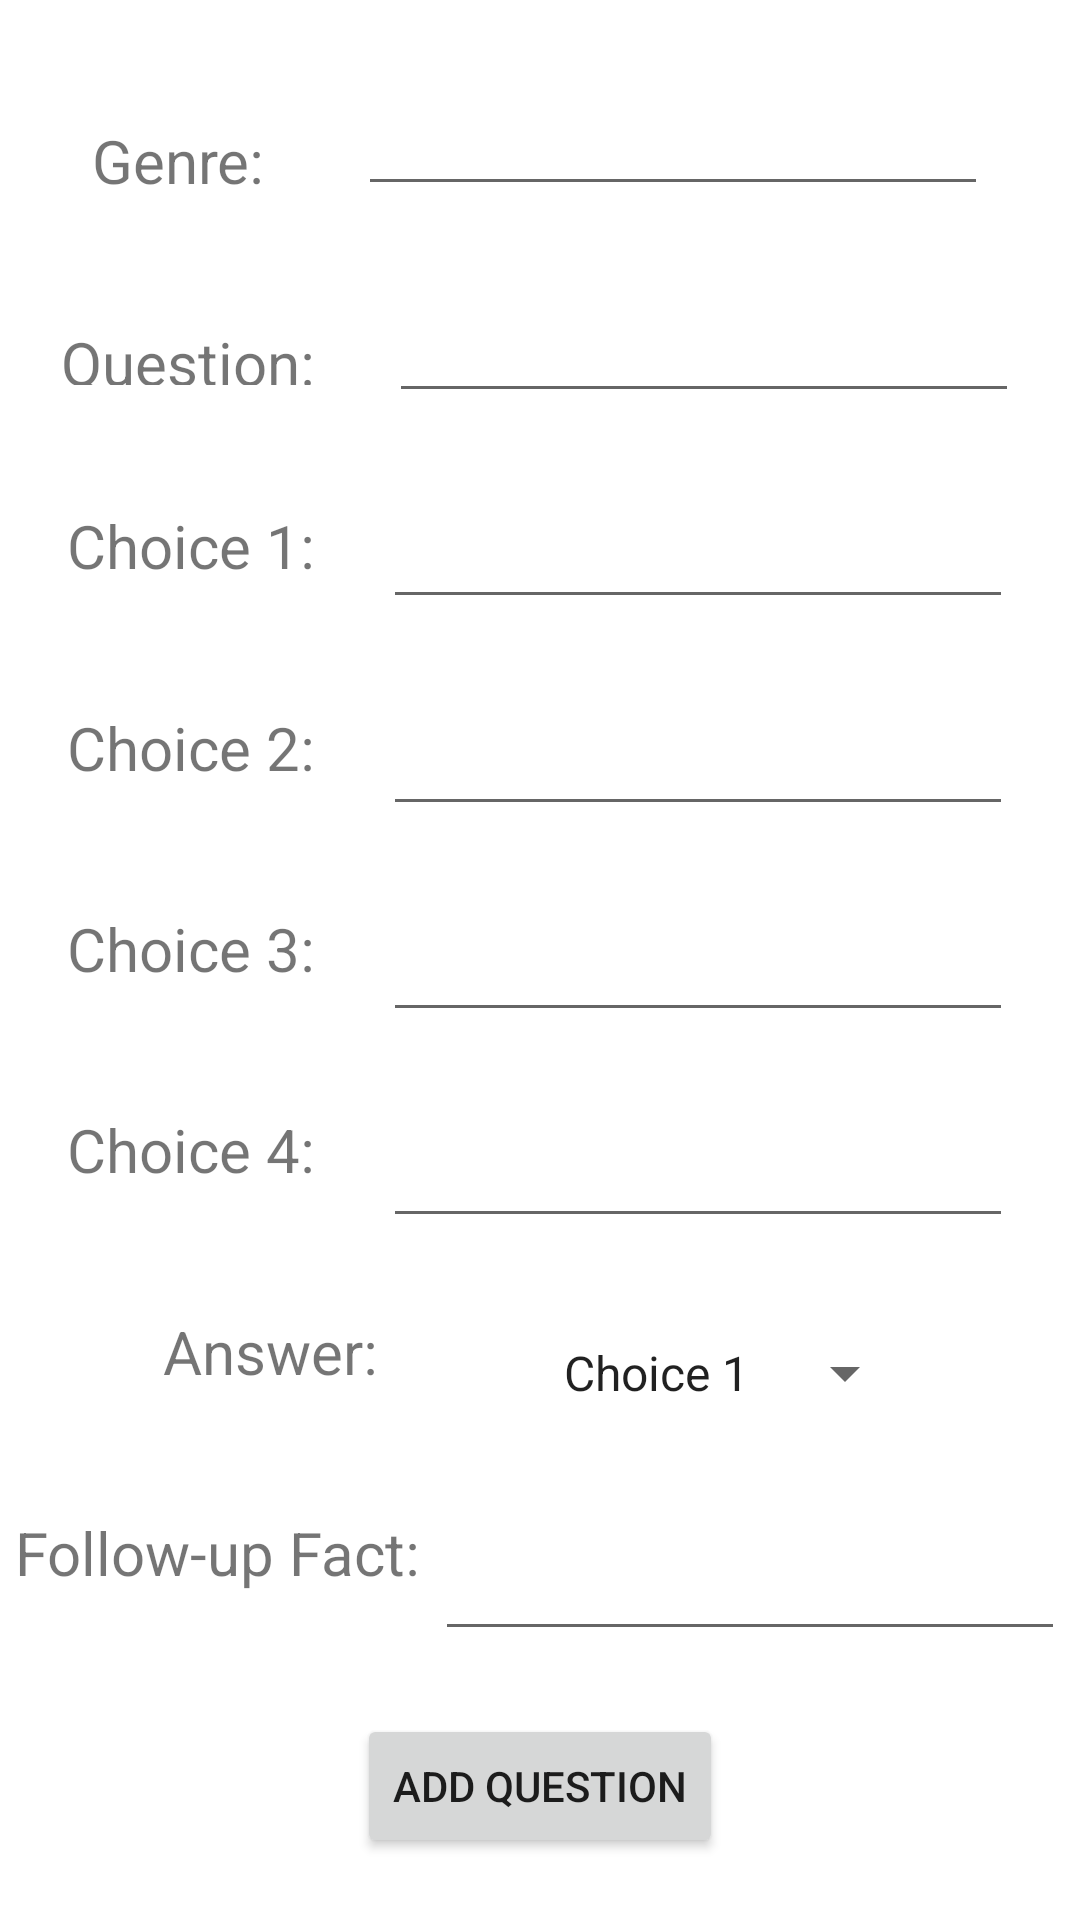

Write the Android layout XML for this screen, with the resource values it uses.
<!-- AndroidManifest.xml: application theme Theme.QuizzoApp -->
<!-- res/layout/fragment_add.xml -->
<?xml version="1.0" encoding="utf-8"?>
<androidx.constraintlayout.widget.ConstraintLayout xmlns:android="http://schemas.android.com/apk/res/android"
    xmlns:app="http://schemas.android.com/apk/res-auto"
    xmlns:tools="http://schemas.android.com/tools"
    android:layout_width="match_parent"
    android:layout_height="match_parent"
    tools:context=".AddFragment">

    

    <TextView
        android:id="@+id/tvAddGenre"
        android:layout_width="wrap_content"
        android:layout_height="wrap_content"
        android:text="@string/tvAddGenre"
        android:textSize="20sp"
        app:layout_constraintBottom_toTopOf="@+id/tvAddQuestion"
        app:layout_constraintEnd_toStartOf="@+id/etAddGenre"
        app:layout_constraintHorizontal_bias="0.5"
        app:layout_constraintStart_toStartOf="parent"
        app:layout_constraintTop_toTopOf="parent" />

    <TextView
        android:id="@+id/tvAddQuestion"
        android:layout_width="89dp"
        android:layout_height="21dp"
        android:text="@string/tvAddQuestion"
        android:textSize="20sp"
        app:layout_constraintBottom_toTopOf="@+id/tvAddFirstChoice"
        app:layout_constraintEnd_toStartOf="@+id/etAddQuestion"
        app:layout_constraintHorizontal_bias="0.5"
        app:layout_constraintStart_toStartOf="parent"
        app:layout_constraintTop_toBottomOf="@+id/tvAddGenre" />

    <TextView
        android:id="@+id/tvAddFirstChoice"
        android:layout_width="wrap_content"
        android:layout_height="wrap_content"
        android:text="@string/tvAddFirstChoice"
        android:textSize="20sp"
        app:layout_constraintBottom_toTopOf="@+id/tvAddSecondChoice"
        app:layout_constraintEnd_toStartOf="@+id/etAddFirstChoice"
        app:layout_constraintHorizontal_bias="0.5"
        app:layout_constraintStart_toStartOf="parent"
        app:layout_constraintTop_toBottomOf="@+id/tvAddQuestion" />

    <TextView
        android:id="@+id/tvAddSecondChoice"
        android:layout_width="wrap_content"
        android:layout_height="wrap_content"
        android:text="@string/tvAddSecondChoice"
        android:textSize="20sp"
        app:layout_constraintBottom_toTopOf="@+id/tvAddThirdChoice"
        app:layout_constraintEnd_toStartOf="@+id/etAddSecondChoice"
        app:layout_constraintHorizontal_bias="0.5"
        app:layout_constraintStart_toStartOf="parent"
        app:layout_constraintTop_toBottomOf="@+id/tvAddFirstChoice" />

    <TextView
        android:id="@+id/tvAddThirdChoice"
        android:layout_width="wrap_content"
        android:layout_height="wrap_content"
        android:text="@string/tvAddThirdChoice"
        android:textSize="20sp"
        app:layout_constraintBottom_toTopOf="@+id/tvAddFourthChoice"
        app:layout_constraintEnd_toStartOf="@+id/etAddThirdChoice"
        app:layout_constraintHorizontal_bias="0.5"
        app:layout_constraintStart_toStartOf="parent"
        app:layout_constraintTop_toBottomOf="@+id/tvAddSecondChoice" />

    <TextView
        android:id="@+id/tvAddFourthChoice"
        android:layout_width="wrap_content"
        android:layout_height="wrap_content"
        android:text="@string/tvAddFourthChoice"
        android:textSize="20sp"
        app:layout_constraintBottom_toTopOf="@+id/tvAddAnswer"
        app:layout_constraintEnd_toStartOf="@+id/etAddFourthChoice"
        app:layout_constraintHorizontal_bias="0.5"
        app:layout_constraintStart_toStartOf="parent"
        app:layout_constraintTop_toBottomOf="@+id/tvAddThirdChoice" />

    <TextView
        android:id="@+id/tvAddAnswer"
        android:layout_width="wrap_content"
        android:layout_height="wrap_content"
        android:text="@string/tvAddAnswer"
        android:textSize="20sp"
        app:layout_constraintBottom_toTopOf="@+id/tvFollowUpFact"
        app:layout_constraintEnd_toStartOf="@+id/spnChoices"
        app:layout_constraintHorizontal_bias="0.5"
        app:layout_constraintStart_toStartOf="parent"
        app:layout_constraintTop_toBottomOf="@+id/tvAddFourthChoice" />

    <TextView
        android:id="@+id/tvFollowUpFact"
        android:layout_width="wrap_content"
        android:layout_height="wrap_content"
        android:text="@string/tvFollowUpFact"
        android:textSize="20sp"
        app:layout_constraintBottom_toTopOf="@+id/btnAddUserQuestion"
        app:layout_constraintEnd_toStartOf="@+id/etFollowUpFact"
        app:layout_constraintHorizontal_bias="0.5"
        app:layout_constraintStart_toStartOf="parent"
        app:layout_constraintTop_toBottomOf="@+id/tvAddAnswer" />

    <EditText
        android:id="@+id/etAddGenre"
        android:layout_width="wrap_content"
        android:layout_height="wrap_content"
        android:ems="10"
        android:gravity="start|top"
        android:inputType="textMultiLine"
        android:minHeight="48dp"
        app:layout_constraintBottom_toTopOf="@+id/etAddQuestion"
        app:layout_constraintEnd_toEndOf="parent"
        app:layout_constraintHorizontal_bias="0.5"
        app:layout_constraintStart_toEndOf="@+id/tvAddGenre"
        app:layout_constraintTop_toTopOf="parent" />

    <EditText
        android:id="@+id/etAddQuestion"
        android:layout_width="wrap_content"
        android:layout_height="wrap_content"
        android:ems="10"
        android:gravity="start|top"
        android:inputType="textMultiLine"
        android:minHeight="48dp"
        app:layout_constraintBottom_toTopOf="@+id/etAddFirstChoice"
        app:layout_constraintEnd_toEndOf="parent"
        app:layout_constraintHorizontal_bias="0.5"
        app:layout_constraintStart_toEndOf="@+id/tvAddQuestion"
        app:layout_constraintTop_toBottomOf="@+id/etAddGenre" />

    <EditText
        android:id="@+id/etAddFirstChoice"
        android:layout_width="wrap_content"
        android:layout_height="wrap_content"
        android:ems="10"
        android:gravity="start|top"
        android:inputType="textMultiLine"
        android:minHeight="48dp"
        app:layout_constraintBottom_toTopOf="@+id/etAddSecondChoice"
        app:layout_constraintEnd_toEndOf="parent"
        app:layout_constraintHorizontal_bias="0.5"
        app:layout_constraintStart_toEndOf="@+id/tvAddFirstChoice"
        app:layout_constraintTop_toBottomOf="@+id/etAddQuestion" />

    <EditText
        android:id="@+id/etAddSecondChoice"
        android:layout_width="wrap_content"
        android:layout_height="wrap_content"
        android:ems="10"
        android:gravity="start|top"
        android:inputType="textMultiLine"
        android:minHeight="48dp"
        app:layout_constraintBottom_toTopOf="@+id/etAddThirdChoice"
        app:layout_constraintEnd_toEndOf="parent"
        app:layout_constraintHorizontal_bias="0.5"
        app:layout_constraintStart_toEndOf="@+id/tvAddSecondChoice"
        app:layout_constraintTop_toBottomOf="@+id/etAddFirstChoice" />

    <EditText
        android:id="@+id/etAddThirdChoice"
        android:layout_width="wrap_content"
        android:layout_height="wrap_content"
        android:ems="10"
        android:gravity="start|top"
        android:inputType="textMultiLine"
        android:minHeight="48dp"
        app:layout_constraintBottom_toTopOf="@+id/etAddFourthChoice"
        app:layout_constraintEnd_toEndOf="parent"
        app:layout_constraintHorizontal_bias="0.5"
        app:layout_constraintStart_toEndOf="@+id/tvAddThirdChoice"
        app:layout_constraintTop_toBottomOf="@+id/etAddSecondChoice" />

    <EditText
        android:id="@+id/etAddFourthChoice"
        android:layout_width="wrap_content"
        android:layout_height="wrap_content"
        android:ems="10"
        android:gravity="start|top"
        android:inputType="textMultiLine"
        android:minHeight="48dp"
        app:layout_constraintBottom_toTopOf="@+id/spnChoices"
        app:layout_constraintEnd_toEndOf="parent"
        app:layout_constraintHorizontal_bias="0.5"
        app:layout_constraintStart_toEndOf="@+id/tvAddFourthChoice"
        app:layout_constraintTop_toBottomOf="@+id/etAddThirdChoice" />

    <Spinner
        android:id="@+id/spnChoices"
        android:layout_width="wrap_content"
        android:layout_height="wrap_content"
        android:layout_gravity="center"
        android:entries="@array/SpinnerChoices"
        android:minHeight="48dp"
        app:layout_constraintBottom_toTopOf="@+id/etFollowUpFact"
        app:layout_constraintEnd_toEndOf="parent"
        app:layout_constraintHorizontal_bias="0.5"
        app:layout_constraintStart_toEndOf="@+id/tvAddAnswer"
        app:layout_constraintTop_toBottomOf="@+id/etAddFourthChoice" />

    <EditText
        android:id="@+id/etFollowUpFact"
        android:layout_width="wrap_content"
        android:layout_height="wrap_content"
        android:ems="10"
        android:gravity="start|top"
        android:inputType="textMultiLine"
        android:minHeight="48dp"
        app:layout_constraintBottom_toTopOf="@+id/btnAddUserQuestion"
        app:layout_constraintEnd_toEndOf="parent"
        app:layout_constraintHorizontal_bias="0.5"
        app:layout_constraintStart_toEndOf="@+id/tvFollowUpFact"
        app:layout_constraintTop_toBottomOf="@+id/spnChoices" />

    <Button
        android:id="@+id/btnAddUserQuestion"
        android:layout_width="wrap_content"
        android:layout_height="wrap_content"
        android:text="@string/btnAddUserQuestion"
        app:layout_constraintBottom_toBottomOf="parent"
        app:layout_constraintEnd_toEndOf="parent"
        app:layout_constraintHorizontal_bias="0.5"
        app:layout_constraintStart_toStartOf="parent"
        app:layout_constraintTop_toBottomOf="@+id/etFollowUpFact" />

</androidx.constraintlayout.widget.ConstraintLayout>
<!-- resources referenced by this layout -->
<resources>
  <string-array name="SpinnerChoices">
          <item>Choice 1</item>
          <item>Choice 2</item>
          <item>Choice 3</item>
          <item>Choice 4</item>
      </string-array>
  <string name="btnAddUserQuestion">Add Question</string>
  <string name="tvAddAnswer">Answer:</string>
  <string name="tvAddFirstChoice">Choice 1:</string>
  <string name="tvAddFourthChoice">Choice 4:</string>
  <string name="tvAddGenre">Genre:</string>
  <string name="tvAddQuestion">Question:</string>
  <string name="tvAddSecondChoice">Choice 2:</string>
  <string name="tvAddThirdChoice">Choice 3:</string>
  <string name="tvFollowUpFact">Follow-up Fact:</string>
  <style name="Theme.QuizzoApp" parent="Theme.MaterialComponents.DayNight.DarkActionBar">
          
          <item name="colorPrimary">@color/purple_500</item>
          <item name="colorPrimaryVariant">@color/purple_700</item>
          <item name="colorOnPrimary">@color/white</item>
          
          <item name="colorSecondary">@color/teal_200</item>
          <item name="colorSecondaryVariant">@color/teal_700</item>
          <item name="colorOnSecondary">@color/black</item>
          
          <item name="android:statusBarColor" tools:targetApi="l">?attr/colorPrimaryVariant</item>
          
      </style>
  <!-- not gathered from this repository: default colours our renderer supplied (Android Studio template values) -->
  <color name="purple_500">#FF6200EE</color>
  <color name="purple_700">#FF3700B3</color>
  <color name="teal_200">#FF03DAC5</color>
  <color name="teal_700">#FF018786</color>
  <color name="black">#FF000000</color>
  <color name="white">#FFFFFFFF</color>
</resources>
